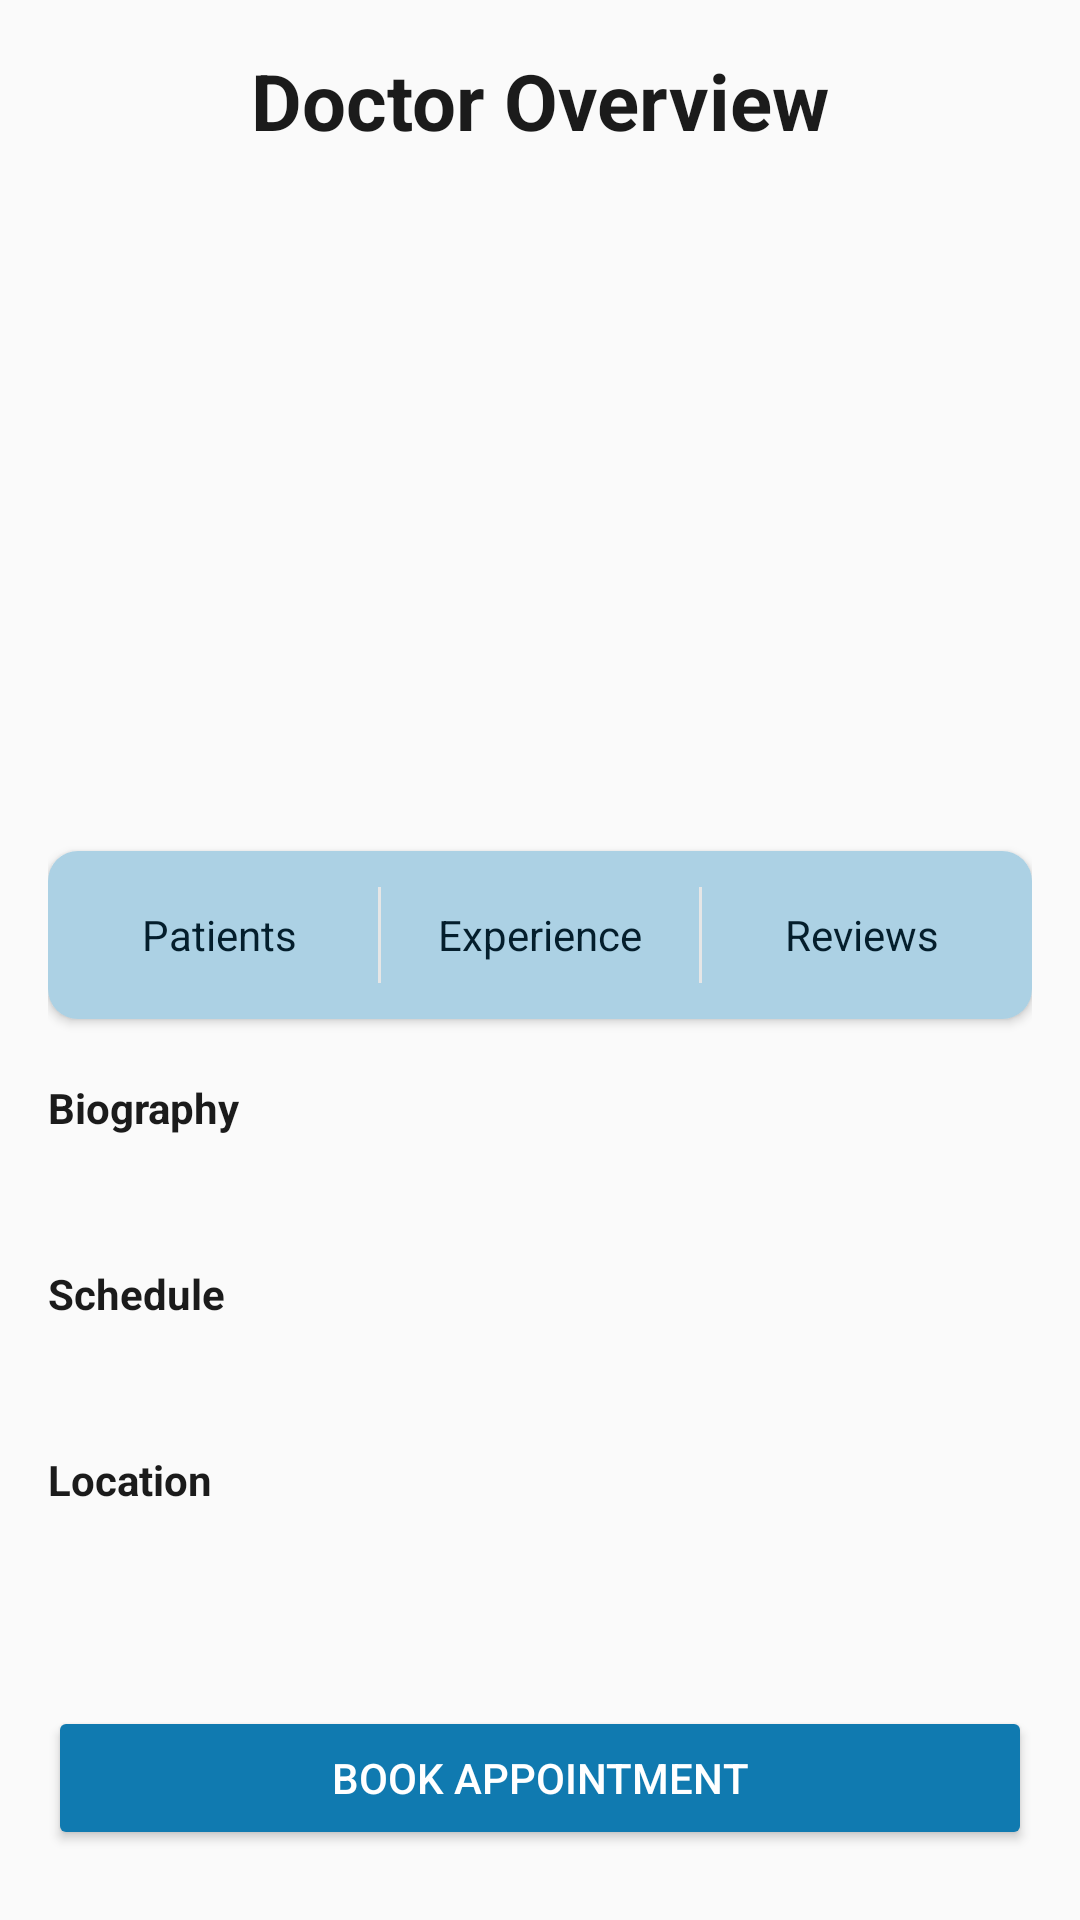

Here is an Android app screen rendered from its layout file. Give the layout XML and the strings, colors and styles it references.
<!-- AndroidManifest.xml: application theme Theme.DocAppointAssistBot -->
<!-- res/layout/fragment_doctor_details.xml -->
<?xml version="1.0" encoding="utf-8"?>
<FrameLayout xmlns:android="http://schemas.android.com/apk/res/android"
    xmlns:app="http://schemas.android.com/apk/res-auto"
    xmlns:tools="http://schemas.android.com/tools"
    android:layout_width="match_parent"
    android:layout_height="match_parent"
    tools:context=".DoctorDetailsFragment">

    <ScrollView
        android:layout_width="match_parent"
        android:layout_height="match_parent"
        android:padding="16dp">

        <LinearLayout
            android:layout_width="match_parent"
            android:layout_height="wrap_content"
            android:orientation="vertical"
            android:gravity="center_horizontal">

            
            <TextView
                android:id="@+id/title"
                android:layout_width="match_parent"
                android:layout_height="wrap_content"
                android:gravity="center"
                android:text="@string/doctor_overview"
                android:textColor="@color/gray_900"
                android:textSize="26sp"
                android:textStyle="bold"
                android:layout_marginBottom="12dp"/>

            
            <ImageView
                android:id="@+id/doctorImage"
                android:layout_width="140dp"
                android:layout_height="140dp"
                android:scaleType="centerCrop"
                android:layout_marginBottom="12dp"
                android:layout_marginTop="8dp"
                android:clipToOutline="true"/>

            
            <TextView
                android:id="@+id/tvFullName"
                android:layout_width="wrap_content"
                android:layout_height="wrap_content"
                android:textSize="20sp"
                android:textStyle="bold"
                android:textColor="@color/gray_900"/>

            
            <TextView
                android:id="@+id/tvSpecialty"
                android:layout_width="wrap_content"
                android:layout_height="wrap_content"
                android:textSize="16sp"
                android:textColor="@color/gray_700"
                android:layout_marginBottom="12dp" />

            
            <LinearLayout
                android:layout_width="match_parent"
                android:layout_height="wrap_content"
                android:orientation="horizontal"
                android:background="@drawable/bg_blue200_radius10"
                android:padding="12dp"
                android:layout_marginBottom="20dp"
                android:elevation="2dp"
                android:gravity="center"
                android:clipToPadding="false">

                <TextView
                    android:id="@+id/tvNumPatients"
                    android:layout_width="0dp"
                    android:layout_height="wrap_content"
                    android:layout_weight="1"
                    android:gravity="center"
                    android:textSize="14sp"
                    android:text="@string/patients"
                    android:textColor="@color/blue_900" />

                <View
                    android:layout_width="1dp"
                    android:layout_height="32dp"
                    android:background="@color/gray_300"
                    android:layout_marginHorizontal="8dp"/>

                <TextView
                    android:id="@+id/tvYearsExperience"
                    android:layout_width="0dp"
                    android:layout_height="wrap_content"
                    android:layout_weight="1"
                    android:gravity="center"
                    android:textSize="14sp"
                    android:text="@string/experience"
                    android:textColor="@color/blue_900" />

                <View
                    android:layout_width="1dp"
                    android:layout_height="32dp"
                    android:background="@color/gray_300"
                    android:layout_marginHorizontal="8dp"/>

                <TextView
                    android:id="@+id/tvNumReviews"
                    android:layout_width="0dp"
                    android:layout_height="wrap_content"
                    android:layout_weight="1"
                    android:gravity="center"
                    android:textSize="14sp"
                    android:text="@string/reviews"
                    android:textColor="@color/blue_900" />
            </LinearLayout>

            
            <TextView
                android:text="@string/biography"
                android:textStyle="bold"
                android:textColor="@color/gray_900"
                android:layout_width="match_parent"
                android:layout_height="wrap_content"
                android:layout_marginBottom="4dp"/>

            <TextView
                android:id="@+id/tvBiography"
                android:layout_width="match_parent"
                android:layout_height="wrap_content"
                android:layout_marginBottom="20dp"
                android:textColor="@color/gray_800"
                android:lineSpacingExtra="4dp"/>

            
            <TextView
                android:text="@string/schedule"
                android:textStyle="bold"
                android:textColor="@color/gray_900"
                android:layout_width="match_parent"
                android:layout_height="wrap_content"
                android:layout_marginBottom="4dp"/>

            <TextView
                android:id="@+id/tvSchedule"
                android:layout_width="match_parent"
                android:layout_height="wrap_content"
                android:layout_marginBottom="20dp"
                android:textColor="@color/gray_800"
                android:lineSpacingExtra="4dp"/>

            
            <TextView
                android:text="@string/location"
                android:textStyle="bold"
                android:textColor="@color/gray_900"
                android:layout_width="match_parent"
                android:layout_height="wrap_content"
                android:layout_marginBottom="4dp"/>

            <TextView
                android:id="@+id/tvCityAndCountry"
                android:layout_width="match_parent"
                android:layout_height="wrap_content"
                android:textColor="@color/gray_800"/>

            <TextView
                android:id="@+id/tvHospital"
                android:layout_width="match_parent"
                android:layout_height="wrap_content"
                android:textColor="@color/gray_800"
                android:layout_marginBottom="24dp"/>

            
            <Button
                android:id="@+id/btnBookAppointment"
                android:layout_width="match_parent"
                android:layout_height="wrap_content"
                android:text="@string/book_appointment"
                android:backgroundTint="@color/blue_500"
                android:textColor="@color/white"
                android:padding="12dp"
                app:cornerRadius="50dp"/>
        </LinearLayout>
    </ScrollView>
</FrameLayout>
<!-- resources referenced by this layout -->
<resources>
  <color name="blue_500">#107AB0</color>
  <color name="blue_900">#041E2C</color>
  <color name="gray_300">#E6E6E6</color>
  <color name="gray_700">#595959</color>
  <color name="gray_800">#404040</color>
  <color name="gray_900">#1B1B1B</color>
  <color name="white">#FFFFFF</color>
  <!-- drawable bg_blue200_radius10 (drawable) -->
  <?xml version="1.0" encoding="utf-8"?>
  <shape xmlns:android="http://schemas.android.com/apk/res/android">
      <solid android:color="@color/blue_200_500" />
      <corners android:radius="10dp" />
  </shape>
  <string name="biography">Biography</string>
  <string name="book_appointment">Book Appointment</string>
  <string name="doctor_overview">Doctor Overview</string>
  <string name="experience">Experience</string>
  <string name="location">Location</string>
  <string name="patients">Patients</string>
  <string name="reviews">Reviews</string>
  <string name="schedule">Schedule</string>
  <style name="Theme.DocAppointAssistBot" parent="Theme.MaterialComponents.DayNight.DarkActionBar">
          <item name="android:windowBackground">@color/gray_100</item>
  
          <item name="colorPrimary">@color/blue_500</item>
          <item name="colorPrimaryVariant">@color/blue_200</item>
          <item name="colorOnPrimary">#FFFFFF</item>
  
          <item name="colorSecondary">@color/blue_500</item>
          <item name="colorSecondaryVariant">@color/blue_200</item>
          <item name="colorOnSecondary">#FFFFFF</item>
  
          <item name="windowActionBar">false</item>
          <item name="windowNoTitle">true</item>
      </style>
  <color name="blue_200_500">#ACD1E4</color>
  <color name="gray_100">#FAFAFA</color>
  <color name="blue_200">#ACD1E4</color>
</resources>
